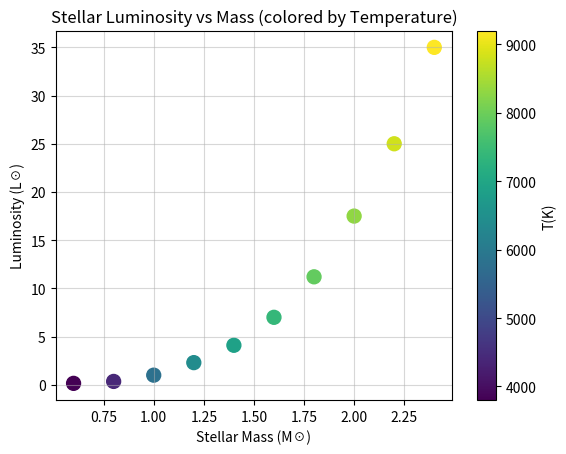

Write the Python code that produced this figure. (Note: this script raises an exception after producing the figure.)
# Install required libraries (run this once if needed)
%pip install numpy pandas matplotlib

import numpy as np
import matplotlib.pyplot as plt

M = [0.6, 0.8, 1.0, 1.2, 1.4, 1.6, 1.8, 2.0, 2.2, 2.4]
T = [3800, 4400, 5800, 6400, 6900, 7400, 7900, 8300, 8800, 9200]
L = [0.15, 0.35, 1.00, 2.30, 4.10, 7.00, 11.2, 17.5, 25.0, 35.0]

m = len(M)
t = len(T)
l = len(L)

plt.figure()
c = plt.scatter(M, L, c=T, cmap='viridis', s=100)
plt.colorbar(c, label ="T(K)")
plt.xlabel("Stellar Mass (M☉)")
plt.ylabel("Luminosity (L☉)")
plt.title("Stellar Luminosity vs Mass (colored by Temperature)")
plt.grid(True, alpha=0.5)
plt.show()

M_squared = M**2
M_times_T = M * T

X = np.column_stack([M, T, M_squared, M_times_T ]) # Matrix

print("Design Matrix X:")
print(X)